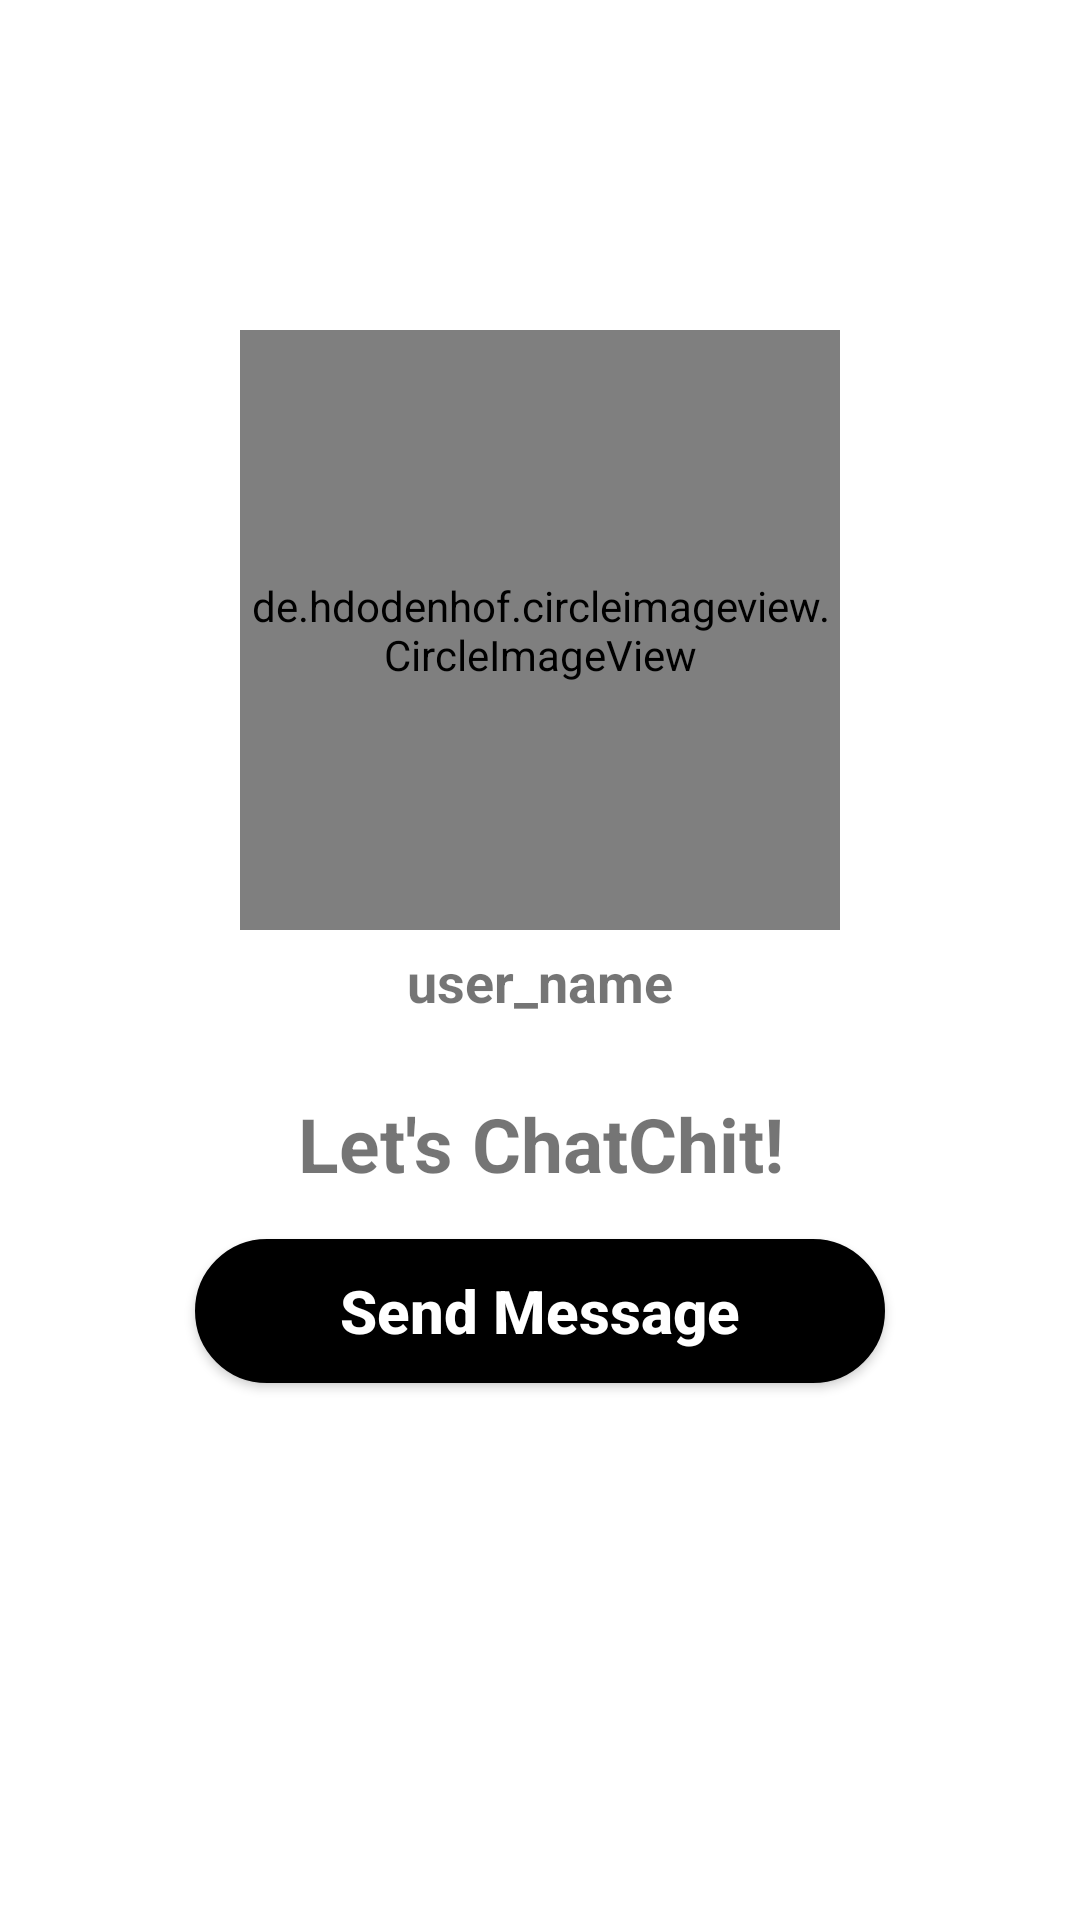

The Android layout XML behind this screen, and the referenced resources:
<!-- AndroidManifest.xml: application theme AppTheme -->
<!-- res/layout/activity_profile.xml -->
<?xml version="1.0" encoding="utf-8"?>
<RelativeLayout xmlns:android="http://schemas.android.com/apk/res/android"
    xmlns:app="http://schemas.android.com/apk/res-auto"
    xmlns:tools="http://schemas.android.com/tools"
    android:layout_width="match_parent"
    android:layout_height="match_parent"
    android:background="@drawable/profile_activity"
    tools:context=".ProfileActivity">
    
    <de.hdodenhof.circleimageview.CircleImageView
        android:id="@+id/visit_profile_image"
        android:layout_width="200dp"
        android:layout_height="200dp"
        android:layout_alignParentTop="true"
        android:layout_centerHorizontal="true"
        android:layout_marginTop="110dp"
        android:src="@drawable/profile_image"
        />

    <TextView
        android:id="@+id/visit_user_name"
        android:layout_width="match_parent"
        android:layout_height="wrap_content"
        android:text="user_name"
        android:layout_below="@+id/visit_profile_image"
        android:layout_marginLeft="15dp"
        android:layout_marginRight="15dp"
        android:layout_marginTop="5dp"
        android:textAlignment="center"
        android:textAllCaps="false"
        android:textSize="18dp"
        android:textStyle="bold"
        />

    <TextView
        android:id="@+id/visit_profile_status"
        android:layout_width="match_parent"
        android:layout_height="wrap_content"
        android:text="Let's ChatChit!"
        android:layout_below="@+id/visit_user_name"
        android:layout_marginLeft="15dp"
        android:layout_marginRight="15dp"
        android:layout_marginTop="25dp"
        android:textAlignment="center"
        android:textAllCaps="false"
        android:textSize="25dp"
        android:textStyle="bold"
        />

    <Button
        android:id="@+id/send_message_request_button"
        android:layout_width="match_parent"
        android:layout_height="wrap_content"
        android:layout_below="@+id/visit_profile_status"
        android:layout_marginTop="15dp"
        android:layout_marginLeft="65dp"
        android:layout_marginRight="65dp"
        android:textColor="@android:color/background_light"
        android:background="@drawable/buttons"
        android:textStyle="bold"
        android:textSize="20sp"
        android:text="Send Message"
        android:textAllCaps="false"
        />

    <Button
        android:id="@+id/decline_message_request_button"
        android:layout_width="match_parent"
        android:layout_height="wrap_content"
        android:layout_below="@+id/send_message_request_button"
        android:layout_marginTop="6dp"
        android:layout_marginLeft="65dp"
        android:layout_marginRight="65dp"
        android:textColor="@android:color/background_light"
        android:background="@drawable/buttons"
        android:textStyle="bold"
        android:textSize="20sp"
        android:text="Cancel Chat Request"
        android:textAllCaps="false"
        android:visibility="invisible"
        />

</RelativeLayout>
<!-- resources referenced by this layout -->
<resources>
  <!-- drawable buttons (drawable) -->
  <?xml version="1.0" encoding="utf-8"?>
  <shape
      xmlns:android="http://schemas.android.com/apk/res/android"
      android:shape="rectangle">
  
      
      <solid
          android:color="@color/black" >
      </solid>
  
      
      <stroke
          android:width="3dp"
          android:color="@color/black" >
      </stroke>
  
      
      <padding
          android:left="10dp"
          android:top="10dp"
          android:right="10dp"
          android:bottom="10dp" >
      </padding>
  
      
      <corners
          android:radius="100dp" >
      </corners>
  
  </shape>
  <color name="black">#FF000000</color>
</resources>
